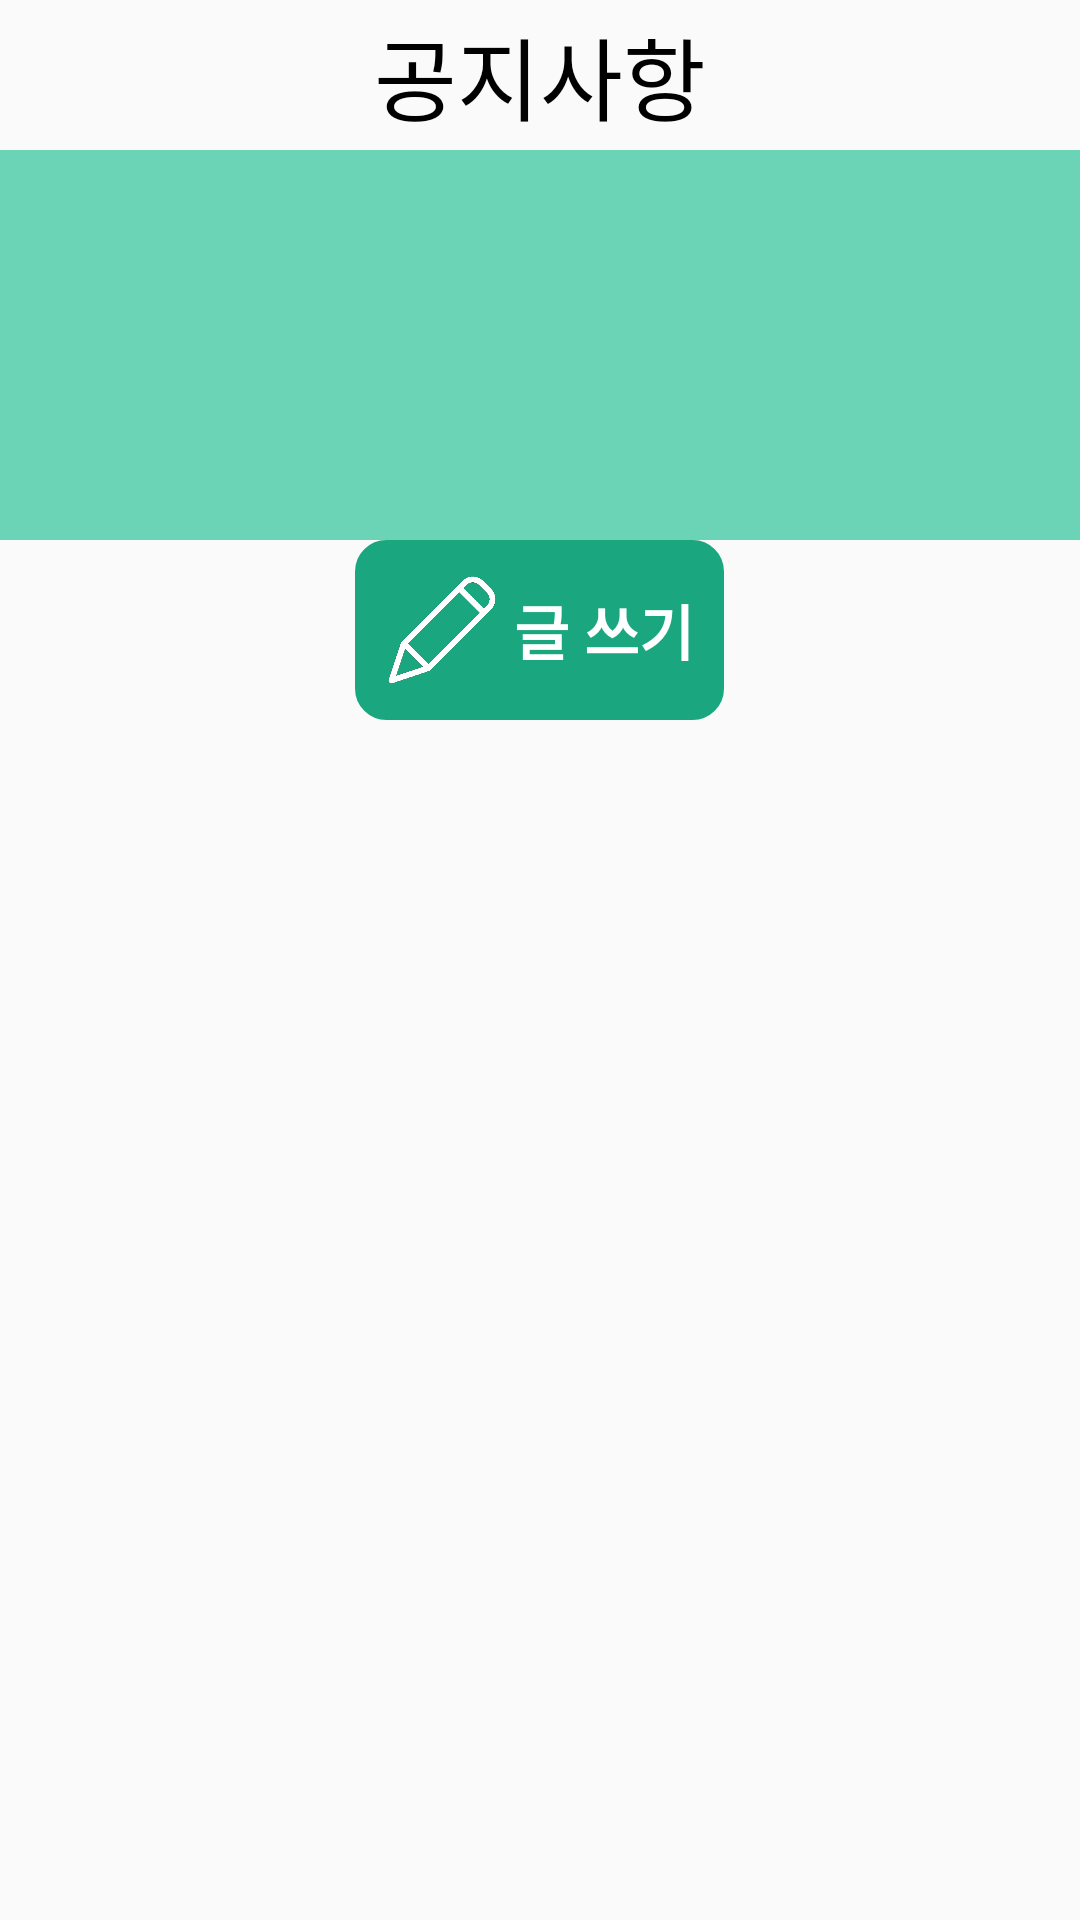

Reconstruct the res/layout file that produces this screen, plus the resources it refers to.
<!-- AndroidManifest.xml: application theme Theme.AppCompat.Light.NoActionBar -->
<!-- res/layout/activity_notice.xml -->
<?xml version="1.0" encoding="utf-8"?>
<LinearLayout xmlns:android="http://schemas.android.com/apk/res/android"
    xmlns:app="http://schemas.android.com/apk/res-auto"
    xmlns:tools="http://schemas.android.com/tools"
    android:layout_width="match_parent"
    android:layout_height="match_parent"
    tools:context=".navigation.account.NoticeActivity"
    android:orientation="vertical">

    <androidx.appcompat.widget.Toolbar
        android:id="@+id/my_toolbar"
        android:layout_width="match_parent"
        android:layout_height="50dp">

        <TextView
            android:id="@+id/notice_textview_boardname"
            android:layout_width="wrap_content"
            android:layout_height="wrap_content"
            android:layout_gravity="center"
            android:text="공지사항"
            android:textSize="30sp"
            android:fontFamily="@font/spoqahansansneo_bold"
            android:textColor="@color/black"/>

    </androidx.appcompat.widget.Toolbar>

    <ScrollView
        android:layout_width="match_parent"
        android:layout_height="match_parent">

        <LinearLayout
            android:layout_width="match_parent"
            android:layout_height="match_parent"
            android:orientation="vertical">


            <LinearLayout
                android:layout_width="match_parent"
                android:layout_height="130dp"
                android:background="#6BD3B6">

                <ImageView
                    android:layout_width="wrap_content"
                    android:layout_height="match_parent"
                    android:src="@drawable/img_notice"/>

            </LinearLayout>

            <androidx.recyclerview.widget.RecyclerView
                android:id="@+id/notice_recyclerView"
                android:layout_width="match_parent"
                android:layout_height="wrap_content">

            </androidx.recyclerview.widget.RecyclerView>

            <LinearLayout
                android:id="@+id/notice_btn_upload"
                android:layout_width="wrap_content"
                android:layout_height="60dp"
                android:orientation="horizontal"
                android:background="@drawable/layout_dialog_radius"
                android:backgroundTint="@color/dots_color"
                android:layout_gravity="center_horizontal">

                <LinearLayout
                    android:layout_width="wrap_content"
                    android:layout_height="wrap_content"
                    android:orientation="horizontal"
                    android:layout_marginLeft="10dp"
                    android:layout_marginRight="10dp"
                    android:layout_marginTop="3dp"
                    android:layout_marginBottom="3dp"
                    android:layout_gravity="center_vertical">
                    <ImageView
                        android:layout_width="38dp"
                        android:layout_height="38dp"
                        android:src="@drawable/ic_pencil"
                        android:layout_gravity="center_vertical"/>

                    <TextView
                        android:layout_width="wrap_content"
                        android:layout_height="wrap_content"
                        android:text="글 쓰기"
                        android:textStyle="bold"
                        android:textSize="20sp"
                        android:fontFamily="@font/spoqahansansneo_regular"
                        android:textColor="@color/white"
                        android:layout_gravity="center_vertical"
                        android:layout_marginLeft="5dp"/>

                </LinearLayout>

            </LinearLayout>

        </LinearLayout>
    </ScrollView>

</LinearLayout>
<!-- resources referenced by this layout -->
<resources>
  <color name="black">#FF000000</color>
  <color name="dots_color">#1AA780</color>
  <color name="white">#FFFFFFFF</color>
  <!-- drawable ic_pencil: png bitmap (drawable-v24, 18735 bytes) -->
  <!-- drawable layout_dialog_radius (drawable) -->
  <?xml version="1.0" encoding="utf-8"?>
  <shape xmlns:android="http://schemas.android.com/apk/res/android"
      android:shape="rectangle">
      <solid android:color="#FFFFFF" />
      <stroke android:color="#CCCCCC" android:width="1dp" />
      <corners android:radius="10dp" />
  </shape>
</resources>
